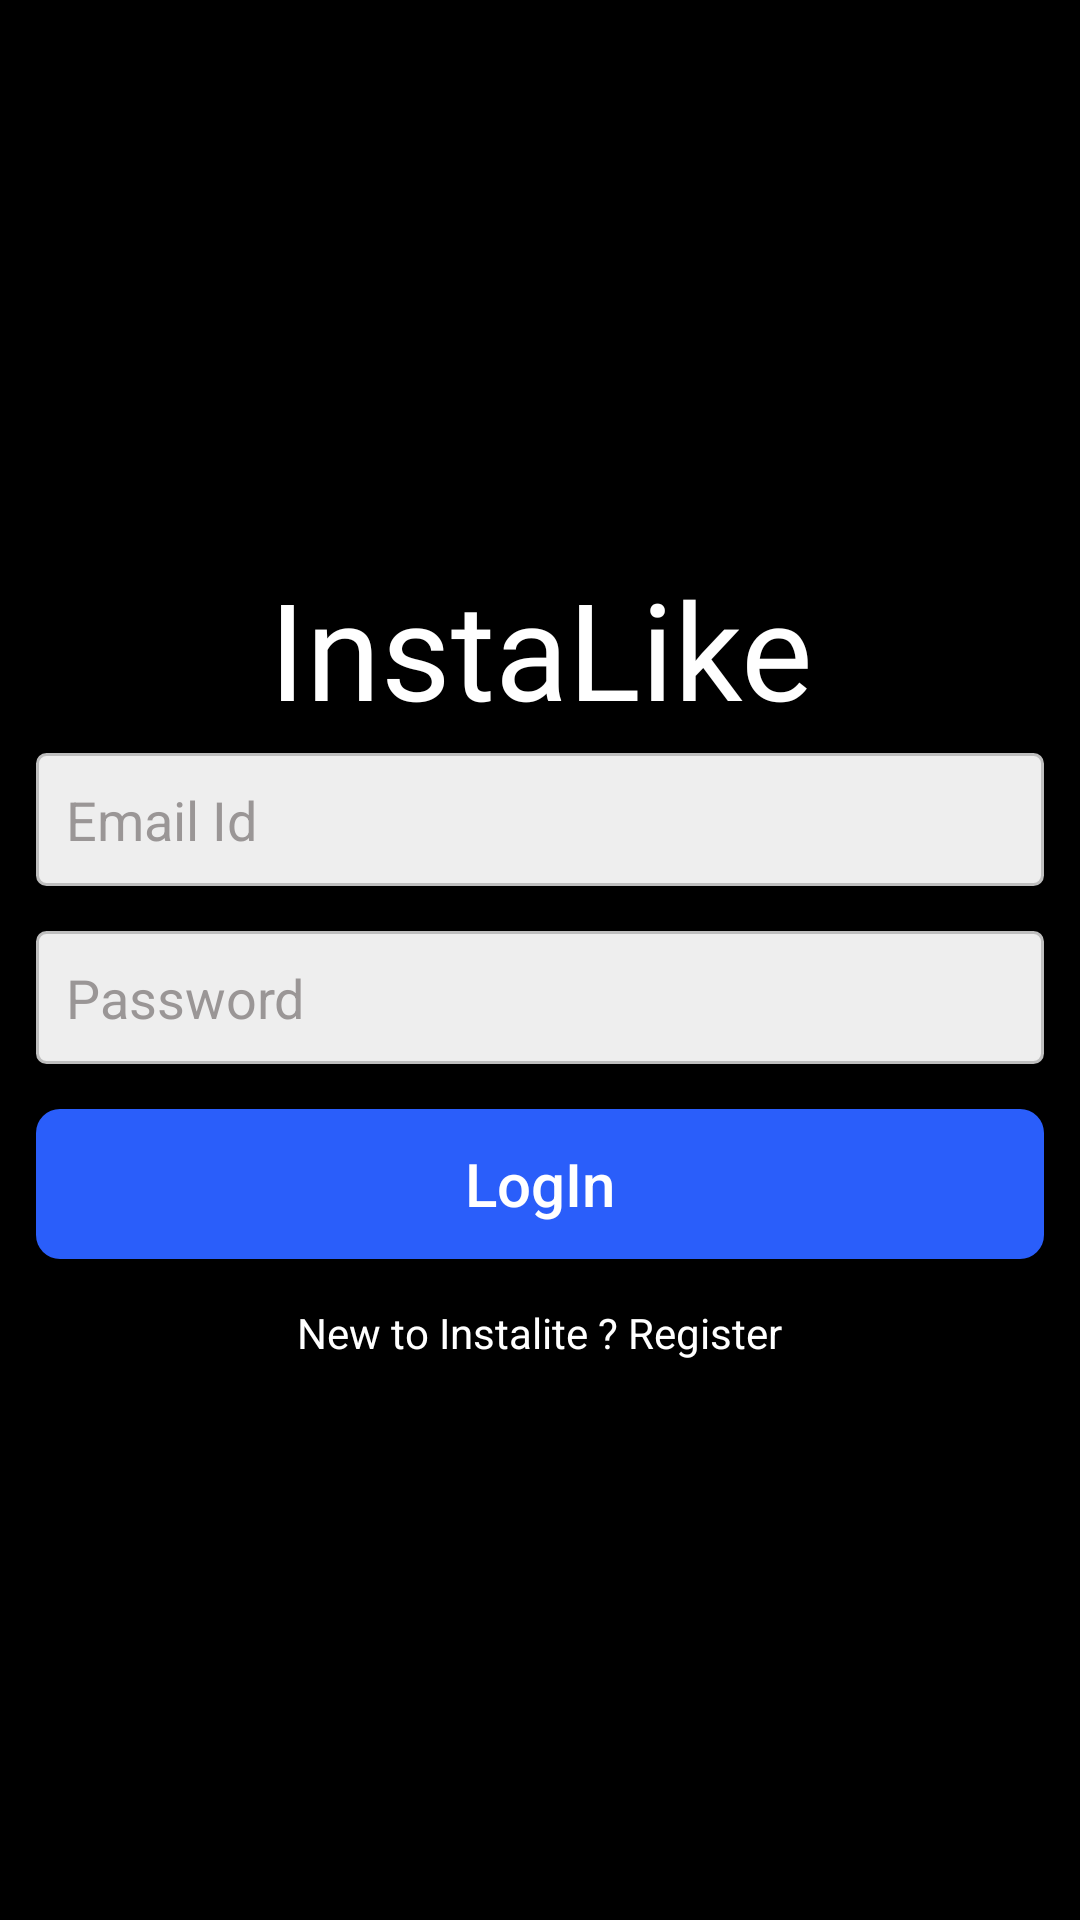

Android layout source for this screen:
<!-- AndroidManifest.xml: application theme Theme.InstaLike -->
<!-- res/layout/activity_login.xml -->
<?xml version="1.0" encoding="utf-8"?>
<LinearLayout xmlns:android="http://schemas.android.com/apk/res/android"
    xmlns:app="http://schemas.android.com/apk/res-auto"
    xmlns:tools="http://schemas.android.com/tools"
    android:layout_width="match_parent"
    android:orientation="vertical"
    android:gravity="center"
    android:padding="12dp"
    android:background="@color/black"
    android:layout_height="match_parent"
    tools:context=".LoginActivity">

    <TextView
        android:layout_width="match_parent"
        android:layout_height="50dp"
        android:fontFamily="@font/aladin"
        android:text="InstaLike"
        android:textColor="@color/white"
        android:textAlignment="center"
        android:textSize="45dp" />

    <EditText
        android:id="@+id/lemail"
        android:textColor="@color/black"
        android:textColorHint="#9F666060"
        android:layout_width="match_parent"
        android:layout_height="wrap_content"
        android:background="@drawable/edit_text_backgraound"
        android:layout_marginTop="15dp"
        android:hint="Email Id"
        android:padding="10dp"/>
    <EditText
        android:id="@+id/lpassword"
        android:textColorHint="#9F666060"
        android:layout_width="match_parent"
        android:layout_height="wrap_content"
        android:textColor="@color/black"
        android:background="@drawable/edit_text_backgraound"
        android:layout_marginTop="15dp"
        android:hint="Password"
        android:inputType="textPassword"
        android:padding="10dp"/>
    <Button
        android:id="@+id/loginB"
        android:layout_width="match_parent"
        android:layout_height="50dp"
        android:textAllCaps="false"
        android:textColor="@color/white"
        android:textSize="20dp"
        android:background="@drawable/button_background"
        android:text="LogIn"
        android:layout_marginTop="15sp"
        android:padding="10dp"/>

    <TextView
        android:id="@+id/register_user"
        android:layout_width="wrap_content"
        android:layout_height="wrap_content"
        android:text="New to Instalite ? Register"
        android:textColor="@color/white"
        android:layout_marginTop="15dp"
        />
</LinearLayout>
<!-- resources referenced by this layout -->
<resources>
  <!-- drawable button_background (drawable) -->
  <?xml version="1.0" encoding="utf-8"?>
  <selector xmlns:android="http://schemas.android.com/apk/res/android">
      <item>
          <shape android:shape="rectangle">
              <corners android:radius="8dp"/>
              <solid android:color="#2a5efa"/>
          </shape>
      </item>
  </selector>
  <!-- drawable edit_text_backgraound (drawable) -->
  <?xml version="1.0" encoding="utf-8"?>
  <shape xmlns:android="http://schemas.android.com/apk/res/android"
      android:shape="rectangle">
      <corners android:radius="3dp"/>
      <solid android:color="#eee"/>
      <stroke android:width="1dp" android:color="#BEBEBE"/>
  </shape>
  <style name="Theme.InstaLike" parent="Theme.AppCompat.DayNight.NoActionBar">
          
          <item name="colorPrimary">@color/purple_500</item>
          <item name="colorPrimaryVariant">#0C0C0D</item>
          <item name="colorOnPrimary">@color/white</item>
          
          <item name="colorSecondary">@color/teal_200</item>
          <item name="colorSecondaryVariant">@color/teal_700</item>
          <item name="colorOnSecondary">#FFFFFF</item>
          
          <item name="android:statusBarColor" tools:targetApi="l">?attr/colorPrimaryVariant</item>
          
      </style>
  <!-- not gathered from this repository: default colours our renderer supplied (Android Studio template values) -->
  <color name="purple_500">#FF6200EE</color>
  <color name="teal_200">#FF03DAC5</color>
  <color name="teal_700">#FF018786</color>
  <color name="black">#FF000000</color>
  <color name="white">#FFFFFFFF</color>
</resources>
